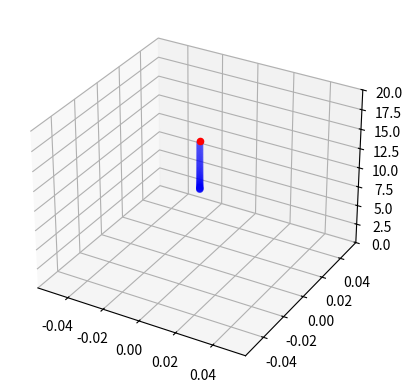

Here is the Python script that generated this plot:
"""dynamics.py
Simulate Simple Quadrotor Dynamics

`python dynamics.py` to see hovering drone
"""

import numpy as np
from mpl_toolkits import mplot3d
import matplotlib.pyplot as plt



def main():
    print("start")


    # Physical constants
    g = 9.81
    m = 0.5
    L = 0.25
    k = 3e-6
    b = 1e-7
    I = np.diag([5e-3, 5e-3, 10e-3])
    kd = 0.25
    dt = 0.01

    # Initialize
    x = np.array([0,0,10])
    xdot = np.zeros_like(x)
    theta = np.zeros_like(x)
    thetadot = np.zeros_like(x)

    fig = plt.figure()
    ax = plt.axes(projection='3d')

    hist_x = []
    hist_y = []
    hist_z = []
    # Step through simulation
    for t in range(100):
        plt.cla()
        # Get control input
        u = calc_control()

        # Compute angular velocity vector from angular velocities
        omega = thetadot2omega(thetadot, theta)


        # Compute angular and linear accelerations given input and state
        # TODO: combine state
        a = calc_acc(u, theta, xdot, m, g, k, kd)
        omegadot = calc_ang_acc(u, omega, I, L, b, k)

        # Compute velocity and state
        omega = omega + dt * omegadot
        thetadot = omega2thetadot(omega, theta)
        theta = theta + dt * thetadot
        xdot = xdot + dt * a
        x = x + dt * xdot
        print(x)

        visualize_quad(ax, x, hist_x, hist_y, hist_z)

        hist_x.append(x[0])
        hist_y.append(x[1])
        hist_z.append(x[2])


def visualize_quad(ax, x, hist_x, hist_y, hist_z):
    """Plot quadrotor 3D position and history"""
    ax.scatter3D(x[0], x[1], x[2], edgecolor="r", facecolor="r")
    ax.scatter3D(hist_x, hist_y, hist_z, edgecolor="b", facecolor="b", alpha=0.1)
    ax.set_zlim(0, 20)
    plt.pause(0.1)

def compute_thrust(u,k):
    """Compute total thrust (in body frame) given control input and thrust coefficient. Used in calc_acc().

    thrust = k * sum(u)
    
    Parameters
    ----------
    u : (4, ) np.ndarray
        control input - (angular velocity)^squared of motors (rad^2/s^2)

    k : float
        thrust coefficient
    """
    T = np.array([0, 0, k*np.sum(u)])

    return T

def calc_torque(u, L, b, k):
    """Compute torque (body-frame), given control input, and coefficients. Used in calc_ang_acc()
    
    Parameters
    ----------
    u : (4, ) np.ndarray
        control input - (angular velocity)^squared of motors (rad^2/s^2)
    L : float
        distance from center of quadcopter to any propellers, to find torque (m).
    
    b : float # TODO: description
    
    k : float
        thrust coefficient

    Returns
    -------
    tau : (3,) np.ndarray
        torque in body frame (Nm)

    """
    tau = np.array([
            L * k * (u[0]-u[2]),
            L * k * (u[1]-u[3]),
            b * (u[0]-u[1] + u[2]-u[3])
    ])

    return tau

def calc_acc(u, theta, xdot, m, g, k, kd):
    """Computes linear acceleration (in inertial frame) given control input, gravity, thrust and drag.
    a = g + T_b+Fd/m

    Parameters
    ----------
    u : (4, ) np.ndarray
        control input - (angular velocity)^squared of motors (rad^2/s^2)
    theta : (3, ) np.ndarray 
        rpy angle in body frame (radian) 
    xdot : (3, ) np.ndarray
        linear velocity in body frame (m/s), for drag calc 
    m : float
        mass of quadrotor (kg)
    g : float
        gravitational acceleration (m/s^2)
    k : float
        thrust coefficient
    kd : float
        drag coefficient

    Returns
    -------
    a : (3, ) np.ndarray #TODO: confirm size
        linear acceleration in inertial frame (m/s^2)
    """
    gravity = np.array([0, 0, -g])
    R = get_rot_matrix(theta)
    thrust = compute_thrust(u, k)
    T = np.dot(R, thrust)
    Fd = -kd * xdot
    a = gravity + 1//m * (T + Fd)
    return a 

def calc_ang_acc(u, omega, I, L, b, k):
    """Computes angular acceleration (in body frame) given control input, angular velocity vector, inertial matrix.
    
    omegaddot = inv(I) * (torque - w x (Iw))

    Parameters
    ----------
    u : (4, ) np.ndarray
        control input - (angular velocity)^squared of motors (rad^2/s^2)
    omega : (3, ) np.ndarray 
        angular velcoity vector in body frame
    I : (3, 3) np.ndarray 
        inertia matrix
    L : float
        distance from center of quadcopter to any propellers, to find torque (m).
    b : float # TODO: description
    k : float
        thrust coefficient


    Returns
    -------
    omegaddot : (3, ) np.ndarray
        rotational acceleration in body frame #TODO: units
    """
    # Calculate torque given control input and physical constants
    tau = calc_torque(u, L, b, k)

    # Calculate body frame angular acceleration using Euler's equation
    omegaddot = np.dot(np.linalg.inv(
        I), (tau - np.cross(omega, np.dot(I, omega))))

    return omegaddot

def calc_control():
    return np.array([10, 10, 10, 10])*100000

def omega2thetadot(omega, theta):
    mult_matrix = np.array(
        [
            [1, 0, -np.sin(theta[1])],
            [0, np.cos(theta[0]), np.cos(theta[1])*np.sin(theta[0])],
            [0, -np.sin(theta[0]), np.cos(theta[1])*np.cos(theta[0])]
        ]

    , dtype='float')

    mult_inv = np.linalg.inv(mult_matrix)
    thetadot = np.dot(mult_inv, omega)

    return thetadot

def thetadot2omega(thetadot, theta):
    """Compute angular velocity vector from euler angle and associated rates.
    
    Uses Tait Bryan's z-y-x/yaw-pitch-roll. 

    Parameters
    ----------
    
    thetadot: (3, ) np.ndarray
        time derivative of euler angles (roll rate, pitch rate, yaw rate)

    theta: (3, ) np.ndarray
        euler angles in body frame (roll, pitch, yaw)

    Returns
    ---------
    w: (3, ) np.ndarray
        angular velocity vector (in body frame)
    
    """
    roll = theta[0]
    pitch = theta[1]
    yaw = theta[2]

    mult_matrix = np.array(
            [
            [1, 0, -np.sin(pitch)],
            [0, np.cos(roll), np.cos(pitch)*np.sin(roll)],
            [0, -np.sin(roll), np.cos(pitch)*np.cos(roll)]
            ]

    )

    w = np.dot(mult_matrix, thetadot)

    return w

def get_rot_matrix(angles):
    [phi, theta, psi] = angles
    cphi = np.cos(phi)
    sphi = np.sin(phi)
    cthe = np.cos(theta)
    sthe = np.sin(theta)
    cpsi = np.cos(psi)
    spsi = np.sin(psi)

    rot_mat = np.array([[cthe * cpsi, sphi * sthe * cpsi - cphi * spsi, cphi * sthe * cpsi + sphi * spsi],
                        [cthe * spsi, sphi * sthe * spsi + cphi *
                            cpsi, cphi * sthe * spsi - sphi * cpsi],
                        [-sthe,       cthe * sphi,                      cthe * cphi]])
    return rot_mat

# def pd_control(state, thetadot):
#         Kd = 4
#         Kp = 3

#         # Compute total thrust
#         tot_thrust = 

if __name__ == '__main__':
    main()
